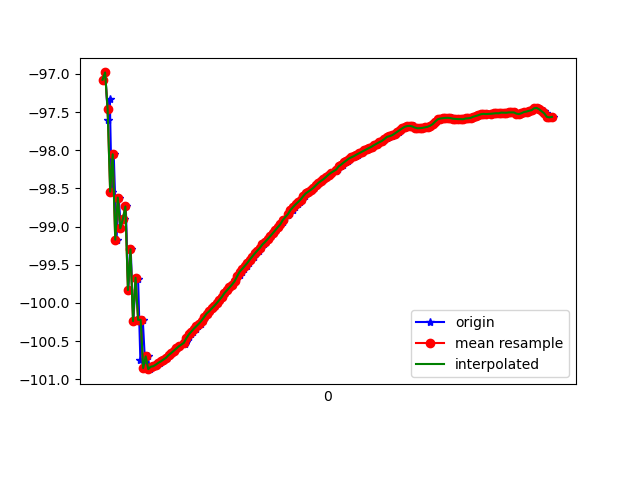

The table this chart was drawn from, first rows:
1617762603724, 458240358991568, -97.077446, 31.700407, 6.015285
1617762603741, 458240378222338, -96.98, 31.46, 6.347
1617762603764, 458240397453108, -97.6, 32.2, 5.845
1617762603777, 458240416683878, -97.33, 31.94, 6.02
1617762603792, 458240435914648, -98.54, 32.93, 6.257
1617762603808, 458240455284490, -98.05, 32.6, 6.292
1617762603830, 458240474515260, -99.17, 33.23, 7.008
1617762603847, 458240493746030, -98.62, 32.95, 6.556
1617762603865, 458240512976800, -99.02, 32.92, 6.969
1617762603887, 458240532207570, -98.9, 33.15, 6.247
1617762603903, 458240551438340, -98.74, 32.87, 6.515
1617762603923, 458240570669110, -99.83, 33.76, 6.441
1617762603942, 458240589899880, -99.3, 33.48, 6.355
1617762603963, 458240609130650, -100.2, 33.9, 7.202
1617762603982, 458240628361420, -99.67, 33.77, 6.442
1617762604000, 458240647592190, -99.69, 33.56, 6.865
1617762604018, 458240666822960, -100.8, 34.4, 7.008
1617762604037, 458240686053730, -100.2, 34.08, 6.703
1617762604057, 458240705284500, -100.9, 34.29, 7.368
1617762604075, 458240724515270, -100.7, 34.12, 7.427
1617762604094, 458240743746040, -100.9, 34.14, 7.617
1617762604113, 458240762976810, -100.8, 34.08, 7.634
1617762604134, 458240782207580, -100.8, 34.03, 7.694
1617762604151, 458240801438350, -100.8, 33.97, 7.739
1617762604170, 458240820669120, -100.8, 33.92, 7.777
1617762604190, 458240839899890, -100.8, 33.87, 7.818
1617762604208, 458240859130660, -100.7, 33.81, 7.854
1617762604228, 458240878361430, -100.7, 33.76, 7.89
1617762604248, 458240897592200, -100.7, 33.7, 7.921
1617762604264, 458240916822970, -100.7, 33.65, 7.96
1617762604286, 458240936053740, -100.6, 33.61, 7.992
1617762604303, 458240955284510, -100.6, 33.56, 8.02
1617762604322, 458240974515280, -100.6, 33.52, 8.05
1617762604370, 458240993746050, -100.5, 33.47, 8.077
1617762604376, 458241012976820, -100.5, 33.42, 8.106
1617762604383, 458241032207590, -100.5, 33.37, 8.137
1617762604399, 458241051438360, -100.4, 33.31, 8.165
1617762604417, 458241070669130, -100.4, 33.25, 8.187
1617762604435, 458241089899900, -100.4, 33.2, 8.207
1617762604456, 458241109130670, -100.3, 33.15, 8.222
1617762604474, 458241128361440, -100.3, 33.11, 8.235
1617762604495, 458241147592210, -100.3, 33.07, 8.247
1617762604512, 458241166822980, -100.2, 33.02, 8.253
1617762604531, 458241186053750, -100.2, 32.96, 8.264
1617762604551, 458241205284520, -100.1, 32.91, 8.273
1617762604568, 458241224515290, -100.1, 32.87, 8.286
1617762604590, 458241243746060, -100.1, 32.83, 8.29
1617762604607, 458241262976830, -100, 32.78, 8.303
1617762604627, 458241282207600, -100, 32.74, 8.308
1617762604648, 458241301438370, -99.96, 32.68, 8.314
1617762604663, 458241320669140, -99.92, 32.63, 8.324
1617762604684, 458241339899910, -99.87, 32.59, 8.32
1617762604703, 458241359130680, -99.83, 32.55, 8.325
1617762604723, 458241378361450, -99.8, 32.51, 8.326
1617762604742, 458241397592220, -99.76, 32.48, 8.326
1617762604762, 458241416822990, -99.72, 32.44, 8.323
1617762604780, 458241436053760, -99.67, 32.39, 8.322
1617762604799, 458241455284530, -99.63, 32.36, 8.318
1617762604818, 458241474515300, -99.59, 32.32, 8.318
1617762604837, 458241493746070, -99.56, 32.29, 8.323
1617762604855, 458241512976840, -99.52, 32.26, 8.32
... 126 more rows
